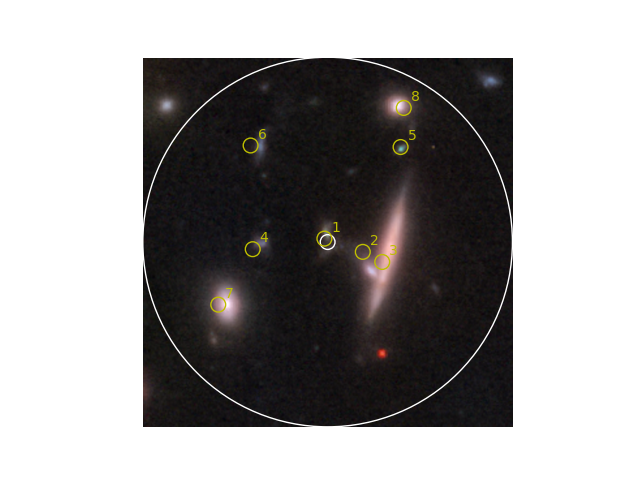

The data file committed next to this chart (first rows):
No., Object Name, RA, DEC, Type, Velocity, Redshift, Redshift Flag, Magnitude and Filter, Separation, References, Notes, Photometry Points, Positions, Redshift Points, Diameter Points, Associations
1, <a HREF="#" onclick="getObjectSearchInfo…, 214.8, 52.81, G, 101929, 0.34, PUN, , 0.001, 1, 0, 0, 1, 1, 0, 0
2, <a HREF="#" onclick="getObjectSearchInfo…, 214.8, 52.81, G, 237521, 0.7923, PUN, 23.4R, 0.014, 9, 0, 22, 5, 2, 0, 0
3, <a HREF="#" onclick="getObjectSearchInfo…, 214.8, 52.81, G, 224245, 0.748, PUN, , 0.022, 1, 0, 0, 1, 1, 0, 0
4, <a HREF="#" onclick="getObjectSearchInfo…, 214.8, 52.81, G, 190368, 0.635, PUN, , 0.027, 1, 0, 0, 1, 1, 0, 0
5, <a HREF="#" onclick="getObjectSearchInfo…, 214.8, 52.81, G, 163387, 0.545, PUN, , 0.044, 1, 0, 0, 1, 1, 0, 0
6, <a HREF="#" onclick="getObjectSearchInfo…, 214.8, 52.81, G, 268014, 0.894, PUN, , 0.045, 1, 0, 0, 1, 1, 0, 0
7, <a HREF="#" onclick="getObjectSearchInfo…, 214.8, 52.81, G, 205358, 0.685, PUN, 24.0R, 0.046, 8, 0, 22, 6, 4, 0, 0
8, <a HREF="#" onclick="getObjectSearchInfo…, 214.8, 52.81, G, 224844, 0.75, PUN, , 0.056, 4, 0, 22, 5, 2, 0, 0
